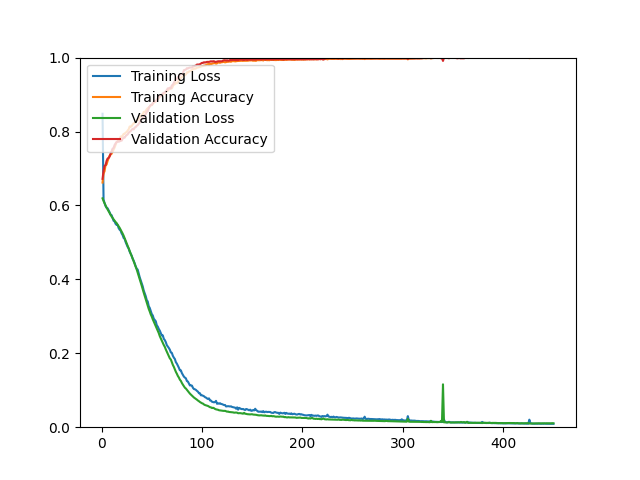

The data file committed next to this chart (first rows):
epoch, loss, acc, val_loss, val_acc
1, 0.8481, 0.6619, 0.6192, 0.6720
2, 0.6160, 0.6861, 0.6120, 0.6935
3, 0.6065, 0.6926, 0.6058, 0.7070
4, 0.5984, 0.7092, 0.5996, 0.7088
5, 0.5941, 0.7105, 0.5941, 0.7204
6, 0.5924, 0.7200, 0.5893, 0.7267
7, 0.5871, 0.7277, 0.5843, 0.7285
8, 0.5817, 0.7345, 0.5795, 0.7321
9, 0.5748, 0.7375, 0.5746, 0.7401
10, 0.5738, 0.7398, 0.5700, 0.7464
11, 0.5661, 0.7454, 0.5660, 0.7536
12, 0.5584, 0.7510, 0.5624, 0.7554
13, 0.5567, 0.7566, 0.5587, 0.7634
14, 0.5502, 0.7645, 0.5551, 0.7679
15, 0.5473, 0.7715, 0.5523, 0.7715
16, 0.5475, 0.7731, 0.5478, 0.7733
17, 0.5388, 0.7761, 0.5439, 0.7724
18, 0.5344, 0.7787, 0.5395, 0.7733
19, 0.5318, 0.7863, 0.5345, 0.7769
20, 0.5243, 0.7860, 0.5293, 0.7751
21, 0.5198, 0.7887, 0.5240, 0.7805
22, 0.5119, 0.7936, 0.5182, 0.7841
23, 0.5095, 0.7936, 0.5114, 0.7832
24, 0.5008, 0.7971, 0.5045, 0.7876
25, 0.4942, 0.7987, 0.4976, 0.7903
26, 0.4878, 0.8027, 0.4908, 0.7921
27, 0.4835, 0.8058, 0.4840, 0.7966
28, 0.4749, 0.8136, 0.4771, 0.7993
29, 0.4696, 0.8126, 0.4695, 0.8011
30, 0.4642, 0.8149, 0.4631, 0.8047
31, 0.4556, 0.8189, 0.4562, 0.8073
32, 0.4504, 0.8224, 0.4489, 0.8056
33, 0.4434, 0.8228, 0.4420, 0.8109
34, 0.4350, 0.8256, 0.4342, 0.8118
35, 0.4290, 0.8303, 0.4269, 0.8154
36, 0.4263, 0.8303, 0.4182, 0.8172
37, 0.4156, 0.8342, 0.4099, 0.8208
38, 0.4057, 0.8392, 0.4013, 0.8244
39, 0.3978, 0.8411, 0.3926, 0.8306
40, 0.3896, 0.8451, 0.3828, 0.8342
41, 0.3811, 0.8463, 0.3730, 0.8369
42, 0.3699, 0.8531, 0.3639, 0.8396
43, 0.3625, 0.8528, 0.3549, 0.8441
44, 0.3545, 0.8557, 0.3464, 0.8468
45, 0.3441, 0.8602, 0.3376, 0.8539
46, 0.3401, 0.8632, 0.3288, 0.8548
47, 0.3275, 0.8652, 0.3199, 0.8629
48, 0.3227, 0.8681, 0.3130, 0.8683
49, 0.3140, 0.8708, 0.3051, 0.8719
50, 0.3062, 0.8712, 0.2993, 0.8719
51, 0.3024, 0.8747, 0.2920, 0.8763
52, 0.2936, 0.8796, 0.2857, 0.8799
53, 0.2902, 0.8794, 0.2789, 0.8826
54, 0.2866, 0.8820, 0.2727, 0.8817
55, 0.2760, 0.8851, 0.2663, 0.8853
56, 0.2721, 0.8870, 0.2603, 0.8898
57, 0.2658, 0.8905, 0.2545, 0.8943
58, 0.2612, 0.8944, 0.2463, 0.8970
59, 0.2547, 0.8951, 0.2402, 0.8961
60, 0.2481, 0.8992, 0.2346, 0.8987
... 390 more rows
